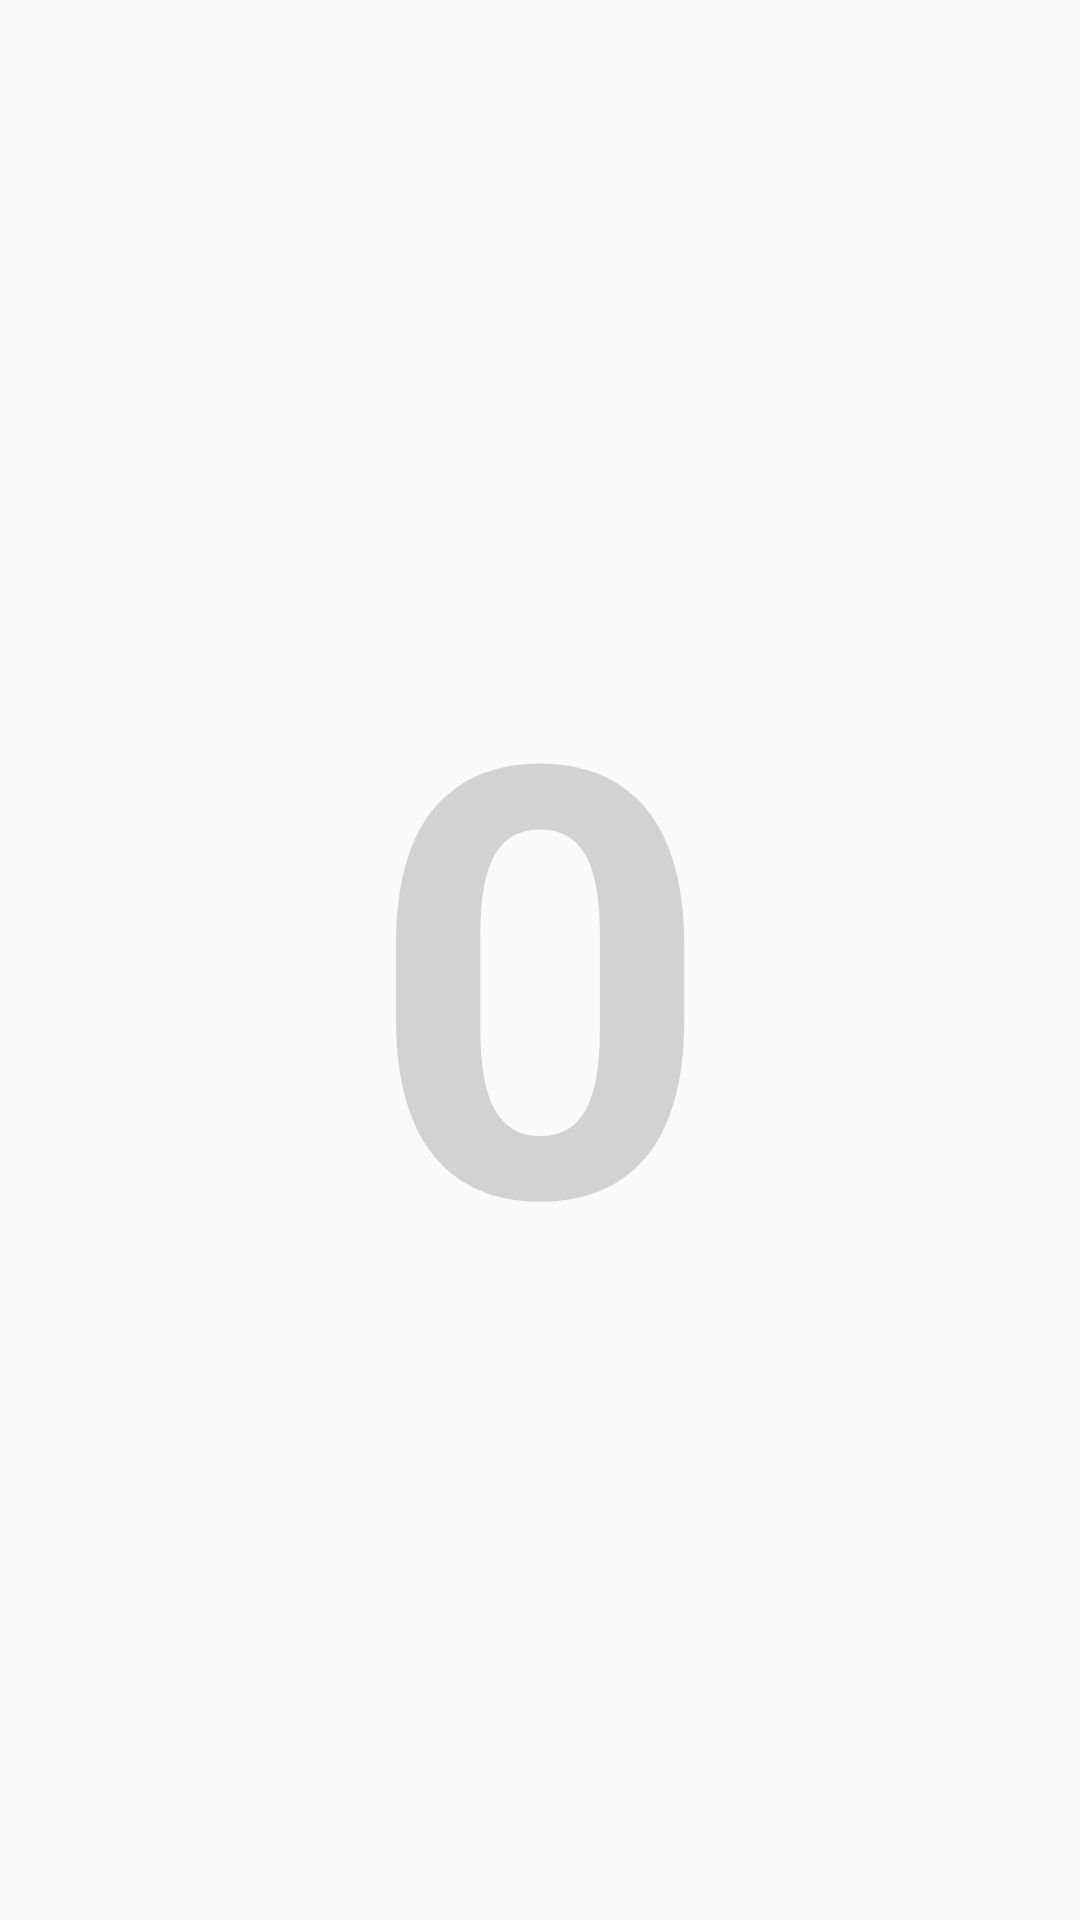

This screen was rendered from an Android layout file. Write that file and the resources it references.
<!-- AndroidManifest.xml: application theme AppTheme -->
<!-- res/layout/activity_test.xml -->
<?xml version="1.0" encoding="utf-8"?>
<androidx.constraintlayout.widget.ConstraintLayout xmlns:android="http://schemas.android.com/apk/res/android"
    xmlns:app="http://schemas.android.com/apk/res-auto"
    xmlns:tools="http://schemas.android.com/tools"
    android:layout_width="match_parent"
    android:layout_height="match_parent"
    android:gravity="center"
    tools:context=".Test_Activity">

    <ImageView
        android:id="@+id/mainBgEasy"
        android:layout_width="0dp"
        android:layout_height="0dp"
        android:scaleType="centerCrop"
        app:layout_constraintBottom_toBottomOf="parent"
        app:layout_constraintEnd_toEndOf="parent"
        app:layout_constraintStart_toStartOf="parent"
        app:layout_constraintTop_toTopOf="parent" />

    <TextView
        android:id="@+id/timerTextView"
        android:layout_width="wrap_content"
        android:layout_height="wrap_content"
        android:layout_alignParentStart="true"
        android:layout_alignParentTop="true"
        android:layout_alignParentEnd="true"
        android:text="0"
        android:textSize="200sp"
        android:alpha="0.3"
        android:elevation="10dp"
        android:textStyle="bold"
        app:layout_constraintBottom_toBottomOf="parent"
        app:layout_constraintEnd_toEndOf="parent"
        app:layout_constraintStart_toStartOf="parent"
        app:layout_constraintTop_toTopOf="parent" />

    <RelativeLayout
        android:id="@+id/relativeLayout"
        android:layout_width="match_parent"
        android:layout_height="0dp"
        android:gravity="center"
        app:layout_constraintBottom_toBottomOf="parent"
        app:layout_constraintEnd_toEndOf="parent"
        app:layout_constraintTop_toTopOf="parent">

        <ImageView
            android:id="@+id/imageView1"
            android:layout_width="100dp"
            android:layout_height="100dp"
            android:clickable="true"
            android:scaleType="centerCrop" />

        <ImageView
            android:id="@+id/imageView2"
            android:layout_width="100dp"
            android:layout_height="100dp"
            android:layout_marginStart="16dp"
            android:layout_toEndOf="@id/imageView1"
            android:clickable="true"
            android:scaleType="centerCrop" />


        <ImageView
            android:id="@+id/imageView3"
            android:layout_width="100dp"
            android:layout_height="100dp"
            android:layout_below="@id/imageView1"
            android:layout_marginTop="16dp"
            android:clickable="true"
            android:scaleType="centerCrop" />

        <ImageView
            android:id="@+id/imageView4"
            android:layout_width="100dp"
            android:layout_height="100dp"
            android:layout_below="@id/imageView2"
            android:layout_marginStart="16dp"
            android:layout_marginTop="16dp"
            android:layout_toEndOf="@id/imageView3"
            android:clickable="true"
            android:scaleType="centerCrop" />


        <ImageView
            android:id="@+id/imageView5"
            android:layout_width="100dp"
            android:layout_height="100dp"
            android:layout_below="@id/imageView3"
            android:layout_marginTop="16dp"
            android:clickable="true"
            android:scaleType="centerCrop" />

        <ImageView
            android:id="@+id/imageView6"
            android:layout_width="100dp"
            android:layout_height="100dp"
            android:layout_below="@id/imageView4"
            android:layout_marginStart="16dp"
            android:layout_marginTop="16dp"
            android:layout_toEndOf="@id/imageView5"
            android:clickable="true"
            android:scaleType="centerCrop" />

        <ImageView
            android:id="@+id/imageView7"
            android:layout_width="100dp"
            android:layout_height="100dp"
            android:layout_below="@id/imageView6"
            android:layout_marginTop="16dp"
            android:clickable="true"
            android:scaleType="centerCrop" />

        <ImageView
            android:id="@+id/imageView8"
            android:layout_width="100dp"
            android:layout_height="100dp"
            android:layout_below="@id/imageView6"
            android:layout_marginStart="16dp"
            android:layout_marginTop="16dp"
            android:layout_toEndOf="@id/imageView7"
            android:clickable="true"
            android:scaleType="centerCrop" />

    </RelativeLayout>


</androidx.constraintlayout.widget.ConstraintLayout>
<!-- resources referenced by this layout -->
<resources>
  <style name="AppTheme" parent="Theme.AppCompat.Light.NoActionBar">
          
          <item name="colorPrimary">@color/colorPrimary</item>
          <item name="colorPrimaryDark">#000000</item>
          <item name="colorAccent">@color/colorAccent</item>
          <item name="android:windowFullscreen">true</item>
      </style>
  <color name="colorPrimary">#6200EE</color>
  <color name="colorAccent">#03DAC5</color>
</resources>
